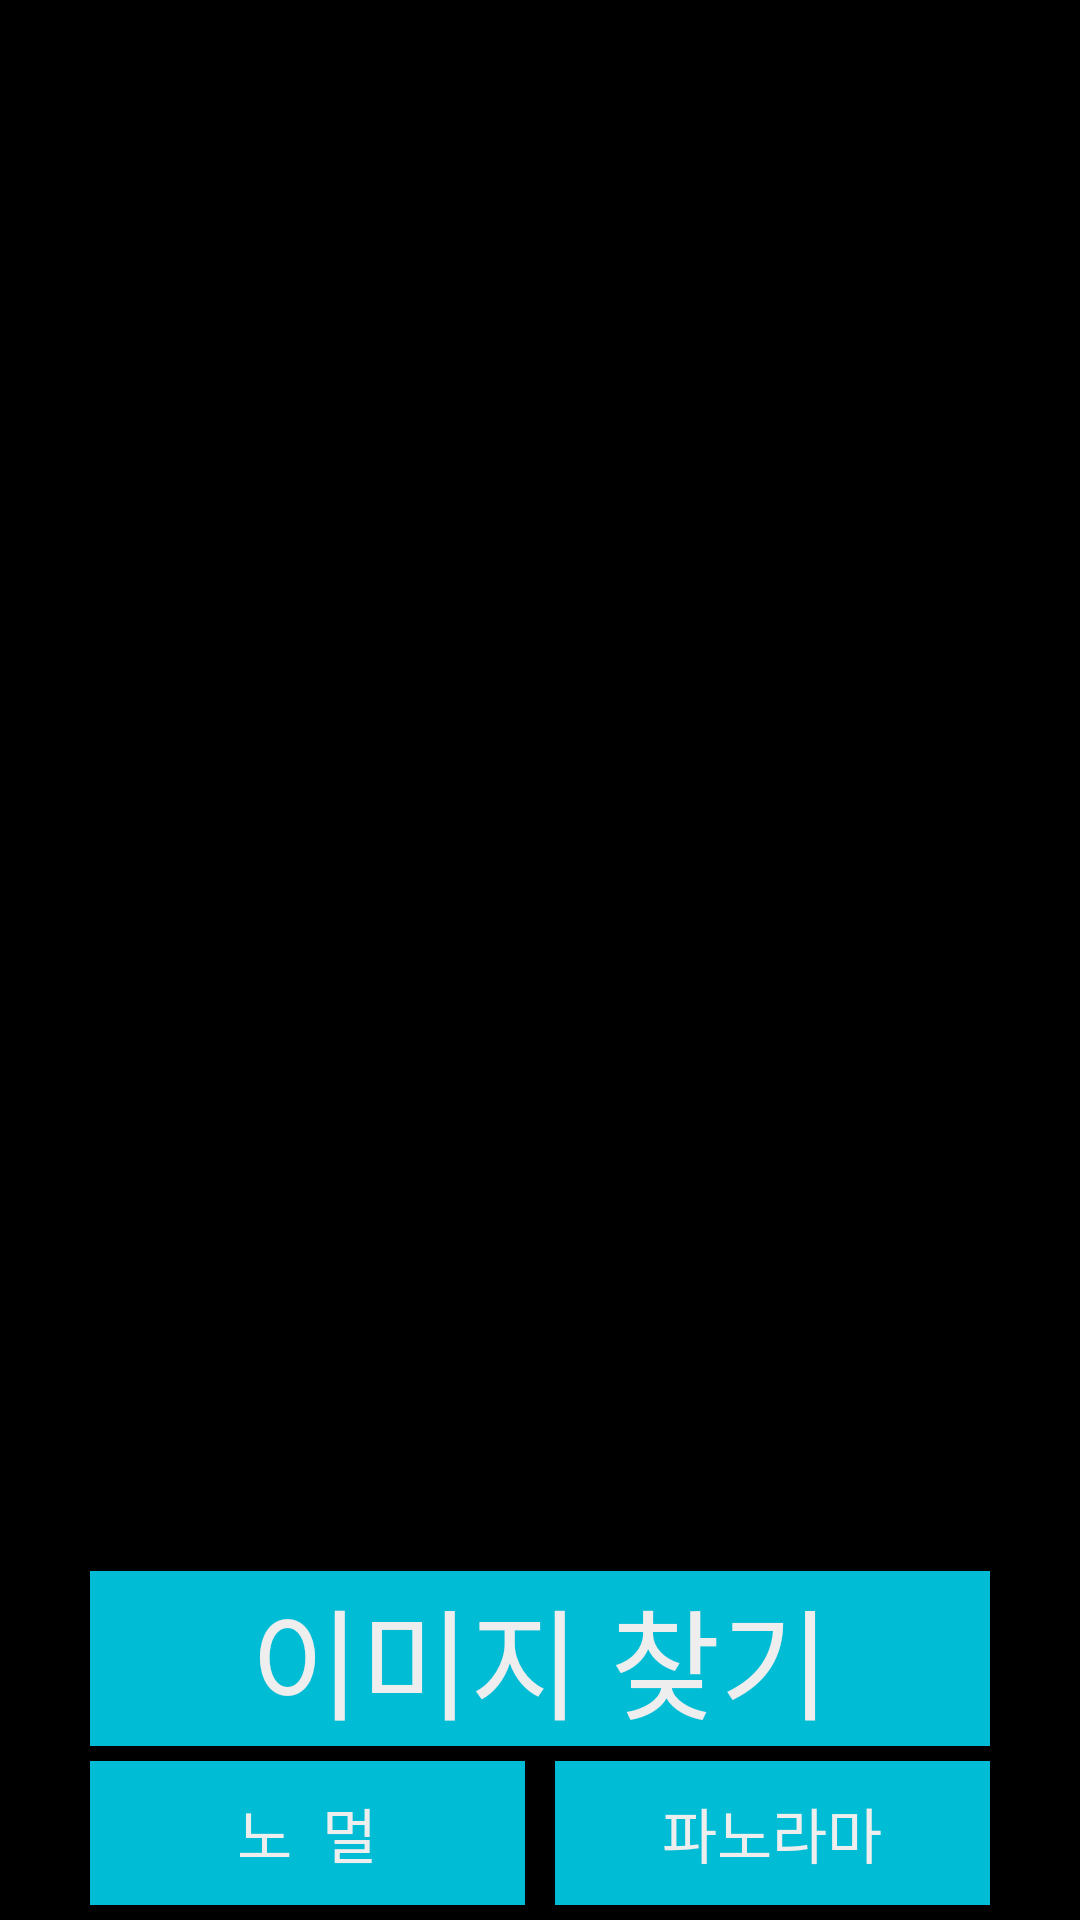

Here is an Android app screen rendered from its layout file. Give the layout XML and the strings, colors and styles it references.
<!-- AndroidManifest.xml: application theme AppTheme -->
<!-- res/layout/activity_color_detect.xml -->
<?xml version="1.0" encoding="utf-8"?>
<RelativeLayout xmlns:android="http://schemas.android.com/apk/res/android"
    android:layout_width="match_parent" android:layout_height="match_parent"
    android:background="#000000"
    android:id="@+id/selectmode1"
    >

    <ImageView
        android:layout_width="400dp"
        android:layout_height="400dp"
        android:id="@+id/imageview1"
        android:src="@drawable/ic_done_black_48dp"
        android:layout_alignParentTop="true"
        android:layout_alignParentStart="true" />

    <Button
        android:layout_width="300dp"
        android:layout_height="wrap_content"
        android:text="이미지 찾기"
        android:textColor="#eeeeee"
        android:background="#00bcd4"
        android:textSize="40dp"
        android:id="@+id/selectimagebtn"
        android:layout_above="@+id/linearLayout2"
        android:layout_centerHorizontal="true" />


    <LinearLayout
        android:orientation="horizontal"
        android:layout_width="wrap_content"
        android:layout_height="wrap_content"
        android:layout_alignParentBottom="true"
        android:layout_centerHorizontal="true"


        android:id="@+id/linearLayout2">
        <Button
            android:layout_width="145dp"
            android:layout_height="wrap_content"
            android:textColor="#eeeeee"
            android:background="#00bcd4"
            android:text="노  멀"
            android:textSize="20dp"
            android:layout_margin="5dp"
            android:id="@+id/okbutton01"
            android:layout_below="@+id/selectimagebtn"
            android:layout_centerHorizontal="true" />

        <Button
            android:layout_width="145dp"
            android:layout_height="wrap_content"
            android:text="파노라마"
            android:textColor="#eeeeee"
            android:background="#00bcd4"
            android:layout_margin="5dp"
            android:textSize="20dp"
            android:id="@+id/okbutton01_sec"
            android:layout_below="@+id/selectimagebtn"
            android:layout_centerHorizontal="true" />


    </LinearLayout>
</RelativeLayout>
<!-- resources referenced by this layout -->
<resources>
  <style name="AppTheme" parent="Theme.AppCompat.Light.DarkActionBar">
          
          <item name="colorPrimary">@color/colorPrimary</item>
          <item name="colorPrimaryDark">@color/colorPrimaryDark</item>
          <item name="colorAccent">@color/colorAccent</item>
      </style>
  <!-- not gathered from this repository: default colours our renderer supplied (Android Studio template values) -->
  <color name="colorPrimary">#FF6200EE</color>
  <color name="colorPrimaryDark">#FF3700B3</color>
  <color name="colorAccent">#FF03DAC5</color>
</resources>
